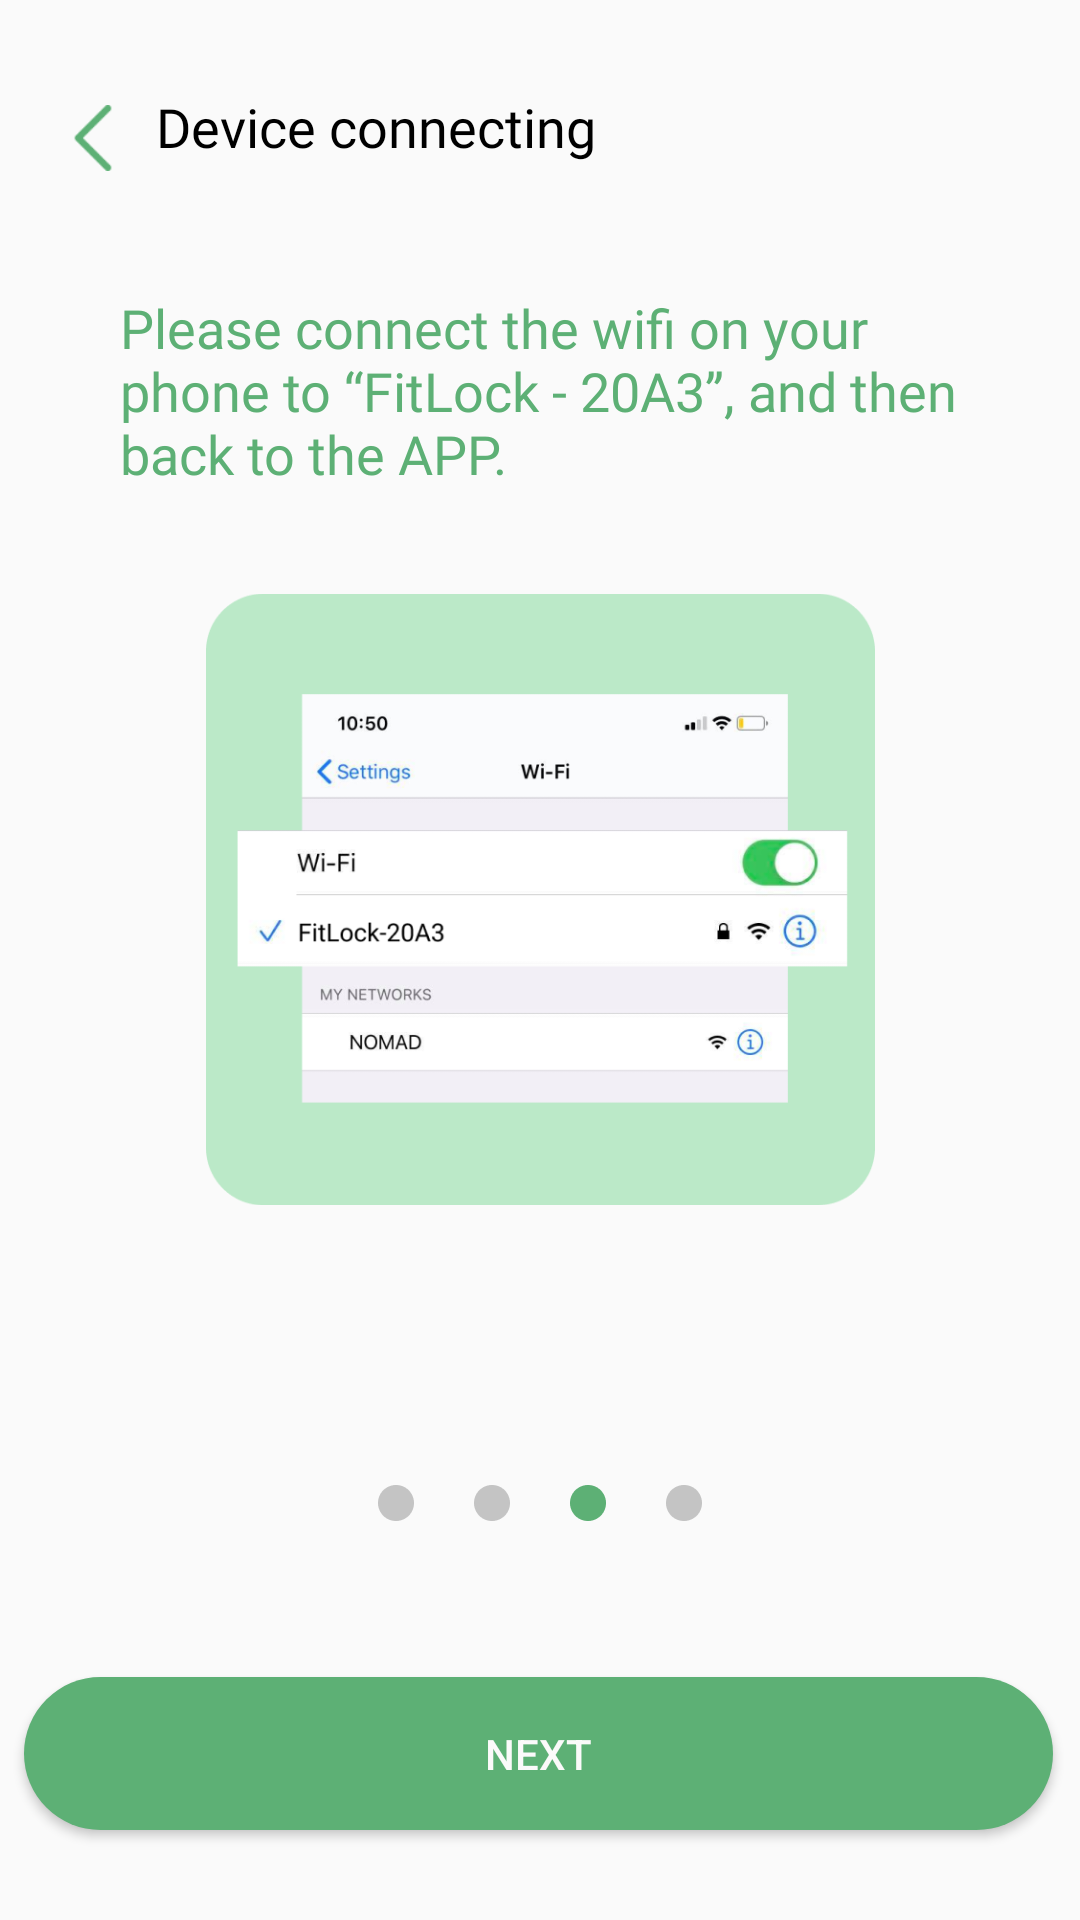

Write the Android layout XML for this screen, with the resource values it uses.
<!-- AndroidManifest.xml: application theme AppTheme -->
<!-- res/layout/activity_connect3.xml -->
<?xml version="1.0" encoding="utf-8"?>
<androidx.constraintlayout.widget.ConstraintLayout xmlns:android="http://schemas.android.com/apk/res/android"
    xmlns:app="http://schemas.android.com/apk/res-auto"
    xmlns:tools="http://schemas.android.com/tools"
    android:layout_width="match_parent"
    android:layout_height="match_parent"
    tools:context=".ui.home.Connect3Activity">

    <LinearLayout
        android:id="@+id/linearLayout"
        android:layout_width="match_parent"
        android:layout_height="wrap_content"
        android:orientation="horizontal"
        android:paddingLeft="20dp"
        android:paddingTop="30dp"
        app:layout_constraintEnd_toEndOf="parent"
        app:layout_constraintStart_toStartOf="parent"
        app:layout_constraintTop_toTopOf="parent">

        <ImageView
            android:id="@+id/back1"
            android:layout_width="22dp"
            android:layout_height="22dp"
            android:layout_marginTop="5dp"
            app:srcCompat="@drawable/btn_back" />

        <TextView
            android:id="@+id/textView3"
            android:layout_width="wrap_content"
            android:layout_height="wrap_content"
            android:layout_marginLeft="10dp"
            android:layout_weight="0"
            android:fontFamily="@font/open_sans"
            android:shadowColor="#000000"
            android:text="Device connecting"
            android:textColor="#000000"
            android:textSize="18sp" />

    </LinearLayout>

    <TextView
        android:id="@+id/textView4"
        android:layout_width="280dp"
        android:layout_height="wrap_content"
        android:layout_gravity="center_horizontal"
        android:layout_marginStart="75dp"
        android:layout_marginTop="40dp"
        android:layout_marginEnd="75dp"
        android:fontFamily="@font/open_sans_bold"
        android:text="Please connect the wifi on your phone to “FitLock - 20A3”, and then back to the APP."
        android:textColor="#5DB075"
        android:textSize="18sp"
        app:layout_constraintEnd_toEndOf="parent"
        app:layout_constraintStart_toStartOf="parent"
        app:layout_constraintTop_toBottomOf="@+id/linearLayout" />

    <ImageView
        android:id="@+id/pic2"
        android:layout_width="223dp"
        android:layout_height="213dp"
        android:layout_gravity="center_horizontal"
        android:layout_marginTop="30dp"
        app:layout_constraintEnd_toEndOf="parent"
        app:layout_constraintStart_toStartOf="parent"
        app:layout_constraintTop_toBottomOf="@+id/textView4"
        app:srcCompat="@drawable/img_connect_3" />

    <ImageView
        android:id="@+id/imageView7"
        android:layout_width="108dp"
        android:layout_height="wrap_content"
        android:layout_gravity="center_horizontal"
        android:layout_marginStart="161dp"
        android:layout_marginEnd="161dp"
        android:layout_marginBottom="40dp"
        app:layout_constraintBottom_toTopOf="@+id/next3"
        app:layout_constraintEnd_toEndOf="parent"
        app:layout_constraintStart_toStartOf="parent"
        app:srcCompat="@drawable/ic_3_4" />

    <Button
        android:id="@+id/next3"
        android:layout_width="343dp"
        android:layout_height="51dp"
        android:layout_gravity="center_horizontal"
        android:layout_marginStart="43dp"
        android:layout_marginEnd="44dp"
        android:layout_marginBottom="30dp"
        android:background="@drawable/btn_selector"
        android:text="next"
        android:textColor="#FBFAFA"
        app:layout_constraintBottom_toBottomOf="parent"
        app:layout_constraintEnd_toEndOf="parent"
        app:layout_constraintStart_toStartOf="parent" />

</androidx.constraintlayout.widget.ConstraintLayout>
<!-- resources referenced by this layout -->
<resources>
  <!-- drawable btn_back: png bitmap (drawable, 1442 bytes) -->
  <!-- drawable btn_selector (drawable) -->
  <?xml version="1.0" encoding="utf-8"?>
  <selector xmlns:android="http://schemas.android.com/apk/res/android">
  
  
      <item android:drawable="@drawable/btn_normal" android:state_pressed="false"/>
  
  
      <item android:drawable="@drawable/btn_pressed" android:state_pressed="true"/>
  
  </selector>
  <!-- drawable ic_3_4: png bitmap (drawable, 1393 bytes) -->
  <!-- drawable img_connect_3: png bitmap (drawable, 62435 bytes) -->
  <style name="AppTheme" parent="Theme.AppCompat.Light.DarkActionBar">
          
          <item name="colorPrimary">@color/colorPrimary</item>
          <item name="colorPrimaryDark">@color/colorPrimaryDark</item>
          <item name="colorAccent">@color/colorAccent</item>
      </style>
  <!-- drawable btn_normal (drawable) -->
  <?xml version="1.0" encoding="utf-8"?>
  <shape
      xmlns:android="http://schemas.android.com/apk/res/android"
      android:shape="rectangle">
  
      
      <corners android:radius="100dp"/>
  
      
      <solid android:color="#5DB075"/>
  
  </shape>
  <!-- drawable btn_pressed (drawable) -->
  <?xml version="1.0" encoding="utf-8"?>
  <shape xmlns:android="http://schemas.android.com/apk/res/android">
  
      <corners android:radius="100dp"/>
  
      <solid android:color="#C8EFD3"/>
  
  </shape>
  <color name="colorPrimary">#5DB075</color>
  <color name="colorPrimaryDark">#5DB075</color>
  <color name="colorAccent">#03DAC5</color>
</resources>
